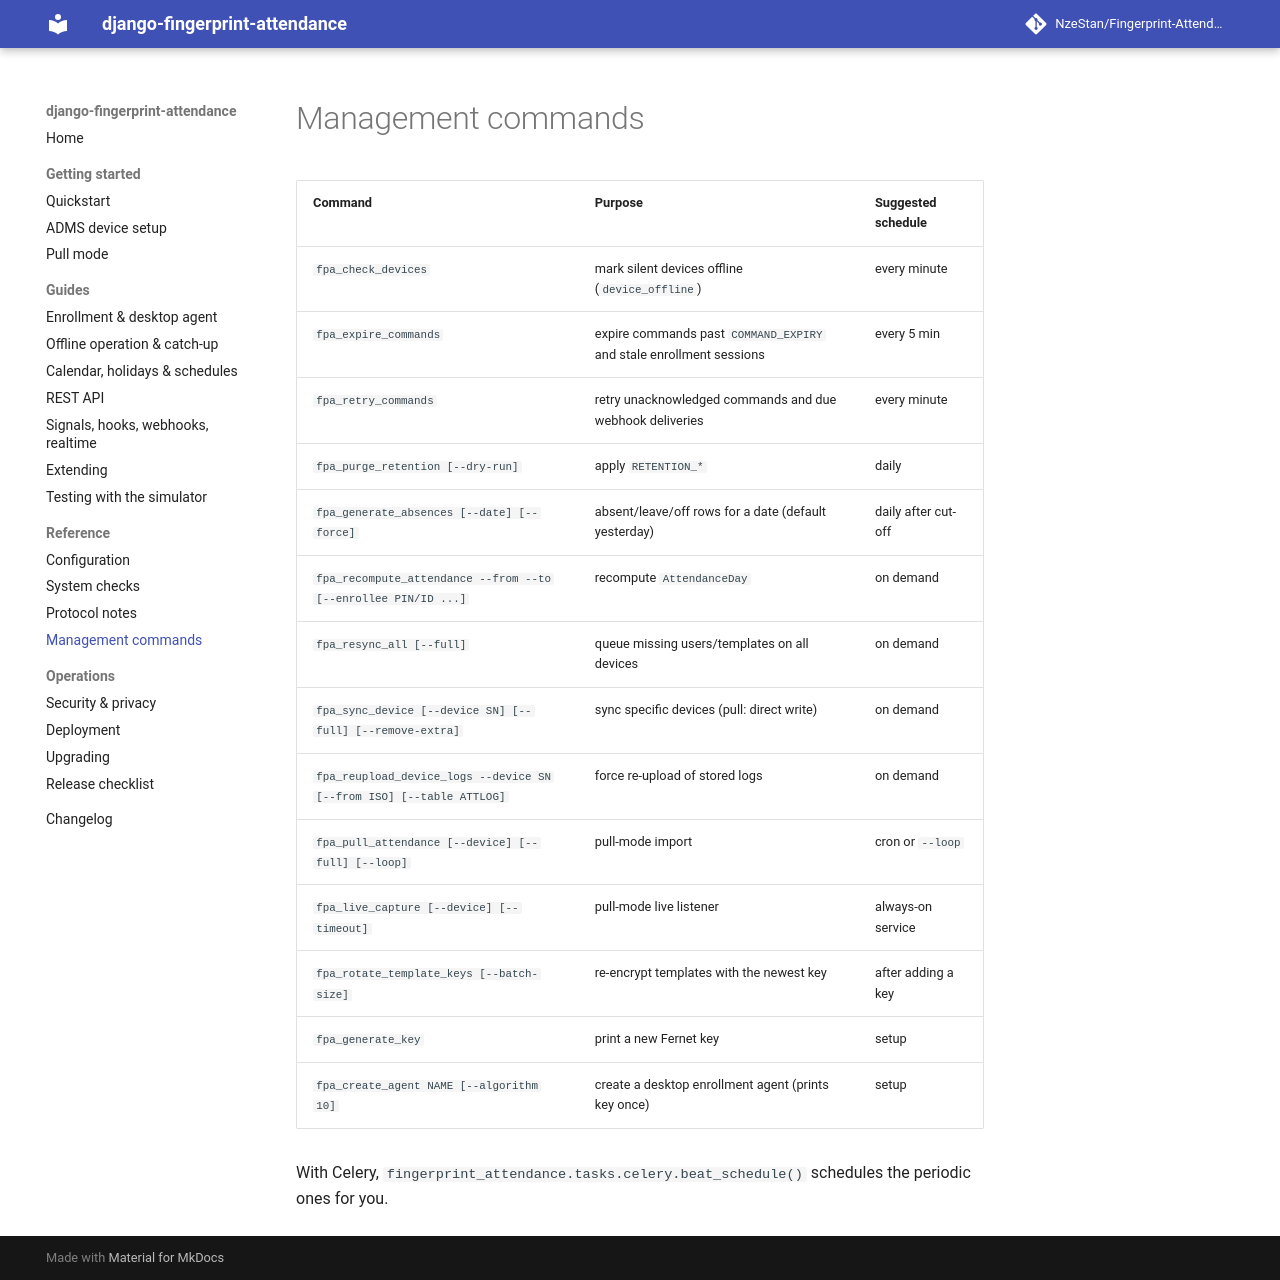

repository: NzeStan/Fingerprint-Attendance · page: commands/index.html · generator: mkdocs

# Management commands

| Command | Purpose | Suggested schedule |
|---|---|---|
| `fpa_check_devices` | mark silent devices offline (`device_offline`) | every minute |
| `fpa_expire_commands` | expire commands past `COMMAND_EXPIRY` and stale enrollment sessions | every 5 min |
| `fpa_retry_commands` | retry unacknowledged commands and due webhook deliveries | every minute |
| `fpa_purge_retention [--dry-run]` | apply `RETENTION_*` | daily |
| `fpa_generate_absences [--date] [--force]` | absent/leave/off rows for a date (default yesterday) | daily after cut-off |
| `fpa_recompute_attendance --from --to [--enrollee PIN/ID ...]` | recompute `AttendanceDay` | on demand |
| `fpa_resync_all [--full]` | queue missing users/templates on all devices | on demand |
| `fpa_sync_device [--device SN] [--full] [--remove-extra]` | sync specific devices (pull: direct write) | on demand |
| `fpa_reupload_device_logs --device SN [--from ISO] [--table ATTLOG]` | force re-upload of stored logs | on demand |
| `fpa_pull_attendance [--device] [--full] [--loop]` | pull-mode import | cron or `--loop` |
| `fpa_live_capture [--device] [--timeout]` | pull-mode live listener | always-on service |
| `fpa_rotate_template_keys [--batch-size]` | re-encrypt templates with the newest key | after adding a key |
| `fpa_generate_key` | print a new Fernet key | setup |
| `fpa_create_agent NAME [--algorithm 10]` | create a desktop enrollment agent (prints key once) | setup |

With Celery, `fingerprint_attendance.tasks.celery.beat_schedule()` schedules the periodic
ones for you.
